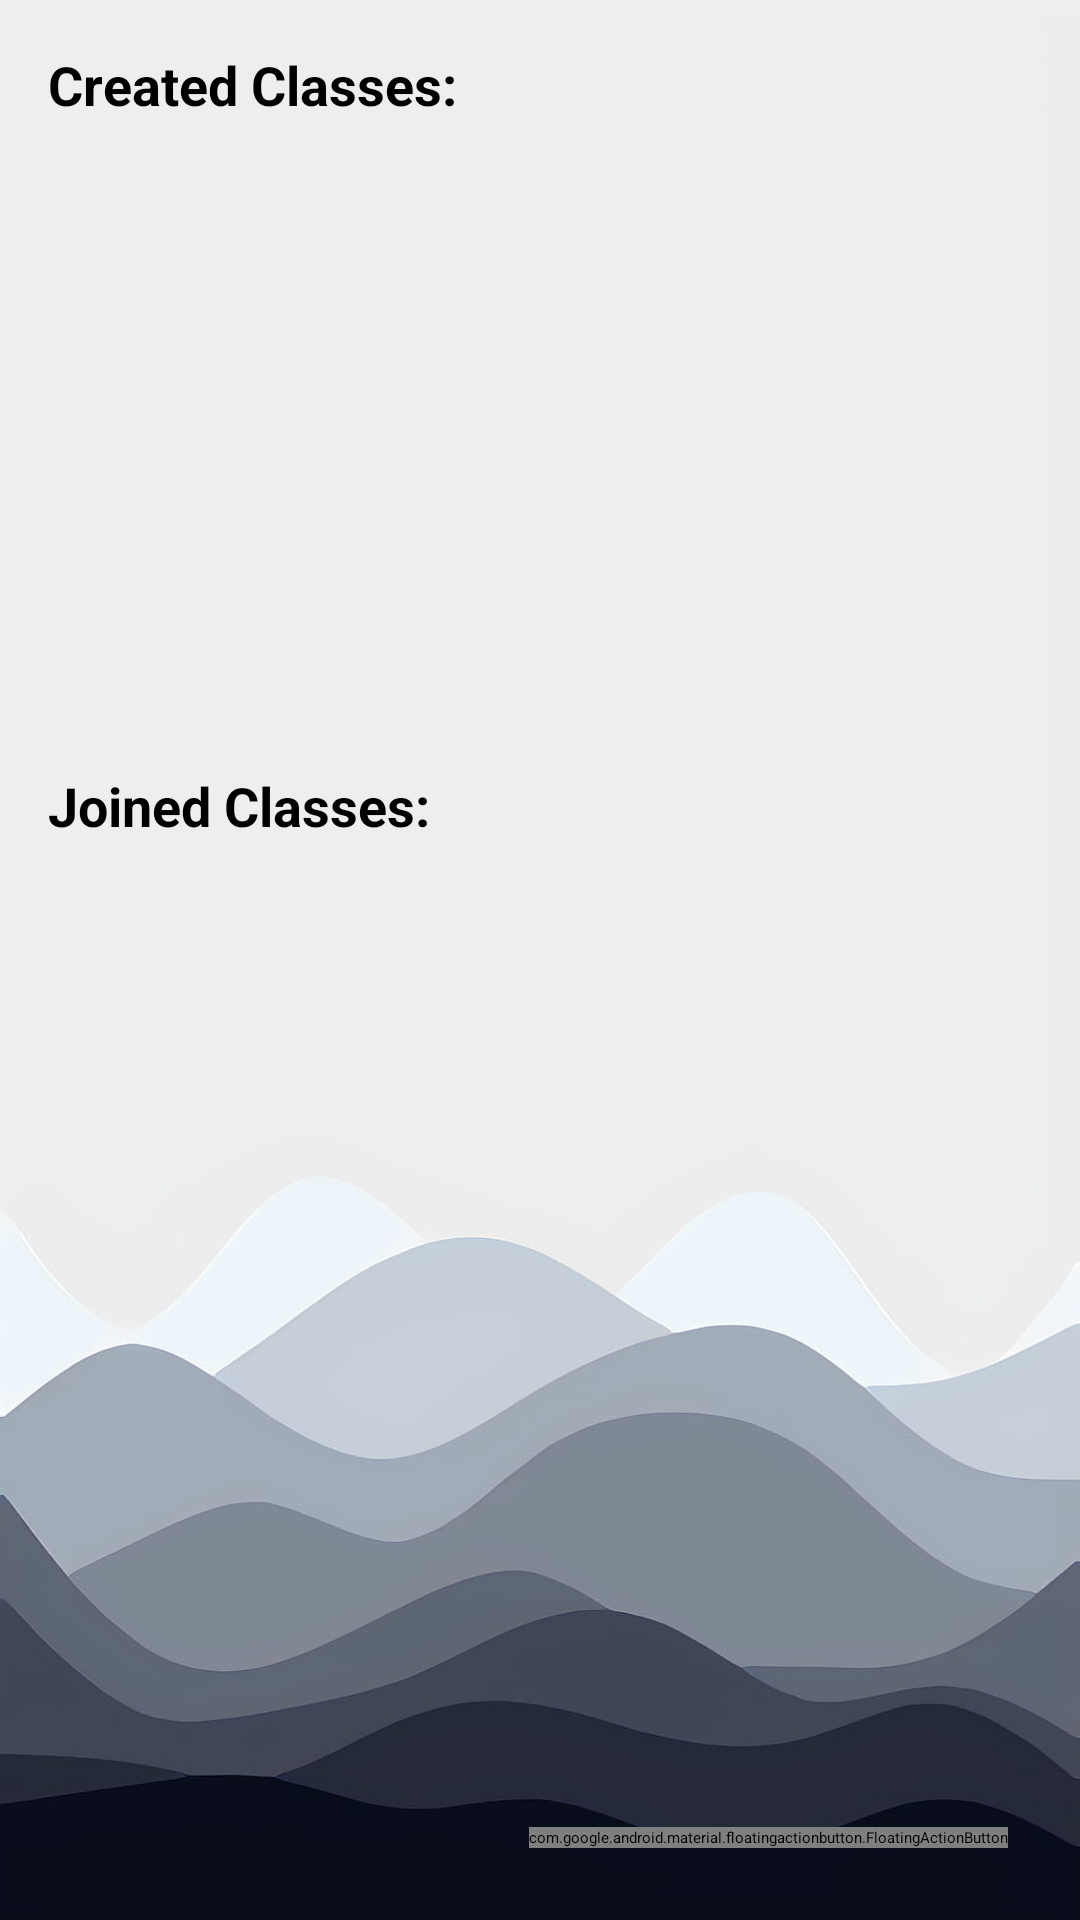

Layout XML and referenced resources for this Android screen:
<!-- AndroidManifest.xml: application theme Theme.LoginPage -->
<!-- res/layout/activity_home.xml -->
<?xml version="1.0" encoding="utf-8"?>
<androidx.constraintlayout.widget.ConstraintLayout xmlns:android="http://schemas.android.com/apk/res/android"
    xmlns:app="http://schemas.android.com/apk/res-auto"
    xmlns:tools="http://schemas.android.com/tools"
    android:background="@drawable/bg3"
    android:layout_width="match_parent"
    android:layout_height="match_parent"
    tools:context=".HomeActivity">

    <com.google.android.material.floatingactionbutton.FloatingActionButton
        android:id="@+id/fab_main"
        android:layout_width="wrap_content"
        android:layout_height="wrap_content"
        android:layout_margin="24dp"
        app:layout_constraintBottom_toBottomOf="parent"
        app:layout_constraintEnd_toEndOf="parent"
        android:src="@drawable/baseline_add_24"/>


    <androidx.core.widget.NestedScrollView
        android:layout_width="match_parent"
        android:layout_height="match_parent">

        <androidx.constraintlayout.widget.ConstraintLayout
            android:layout_width="match_parent"
            android:layout_height="wrap_content">


            <TextView
                android:layout_width="wrap_content"
                android:layout_height="wrap_content"
                app:layout_constraintStart_toStartOf="parent"
                app:layout_constraintTop_toTopOf="parent"
                android:layout_marginStart="16dp"
                android:layout_marginTop="16dp"
                android:textSize="18dp"
                android:textStyle="bold"
                android:text="Created Classes: "
                android:id="@+id/tv_createdclasses"/>

            <androidx.recyclerview.widget.RecyclerView
                android:id="@+id/recyclerview"
                android:layout_width="match_parent"
                android:layout_height="wrap_content"
                android:minHeight="200dp"
                app:layout_constraintTop_toBottomOf="@id/tv_createdclasses"/>

            <TextView
                android:layout_width="wrap_content"
                android:layout_height="wrap_content"
                app:layout_constraintStart_toStartOf="parent"
                app:layout_constraintTop_toBottomOf="@id/recyclerview"
                android:layout_marginStart="16dp"
                android:layout_marginTop="16dp"
                android:textSize="18dp"
                android:textStyle="bold"
                android:text="Joined Classes: "
                android:id="@+id/tv_joinedclass"/>

            <androidx.recyclerview.widget.RecyclerView
                android:id="@+id/recyclerview_joinedclass"
                android:layout_width="match_parent"
                android:layout_height="wrap_content"
                app:layout_constraintTop_toBottomOf="@id/tv_joinedclass"/>



        </androidx.constraintlayout.widget.ConstraintLayout>

    </androidx.core.widget.NestedScrollView>


    <ProgressBar
        android:layout_width="wrap_content"
        android:layout_height="wrap_content"
        app:layout_constraintTop_toTopOf="parent"
        app:layout_constraintBottom_toBottomOf="parent"
        app:layout_constraintStart_toStartOf="parent"
        app:layout_constraintEnd_toEndOf="parent"
        android:id="@+id/progressbar_home"/>


</androidx.constraintlayout.widget.ConstraintLayout>
<!-- resources referenced by this layout -->
<resources>
  <!-- drawable bg3: jpg bitmap (drawable, 21013 bytes) -->
</resources>
